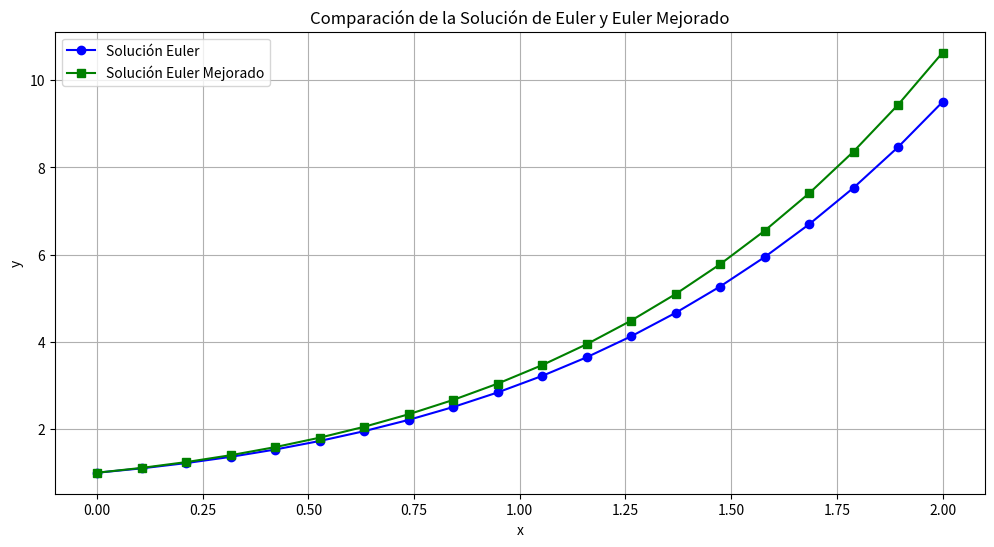

This figure's Python source:
# -*- coding: utf-8 -*-
"""

"""

import numpy as np
import matplotlib.pyplot as plt

# Definición de la función para el método de Euler
def euler(f, x0, y0, h, x_final):
    n = int((x_final - x0) / h)
    x = np.linspace(x0, x_final, n)
    y = np.zeros(n)
    y[0] = y0

    for i in range(1, n):
        y[i] = y[i - 1] + h * f(x[i - 1], y[i - 1])
    
    return x, y

# Definición de la función para el método de Euler mejorado (Heun)
def euler_mejorado(f, x0, y0, h, x_final):
    n = int((x_final - x0) / h)
    x = np.linspace(x0, x_final, n)
    y = np.zeros(n)
    y[0] = y0

    for i in range(1, n):
        pendiente_inicio = f(x[i - 1], y[i - 1])
        y_pred = y[i - 1] + h * pendiente_inicio
        pendiente_fin = f(x[i], y_pred)
        y[i] = y[i - 1] + h * (pendiente_inicio + pendiente_fin) / 2
    
    return x, y

# Ecuación diferencial y' = x^3 + y
f = lambda x, y: x + y

# Condiciones iniciales y parámetros
x0 = 0
y0 = 1
h = 0.1  # Tamaño de paso
x_final = 2

# Aplicar el método de Euler
x, y_euler = euler(f, x0, y0, h, x_final)

# Aplicar el método de Euler mejorado
x, y_euler_mejorado = euler_mejorado(f, x0, y0, h, x_final)

# Visualización
plt.figure(figsize=(12, 6))
plt.plot(x, y_euler, label="Solución Euler", marker='o', color='blue')
plt.plot(x, y_euler_mejorado, label="Solución Euler Mejorado", marker='s', color='green')
plt.xlabel('x')
plt.ylabel('y')
plt.title("Comparación de la Solución de Euler y Euler Mejorado")
plt.legend()
plt.grid(True)
plt.show()
